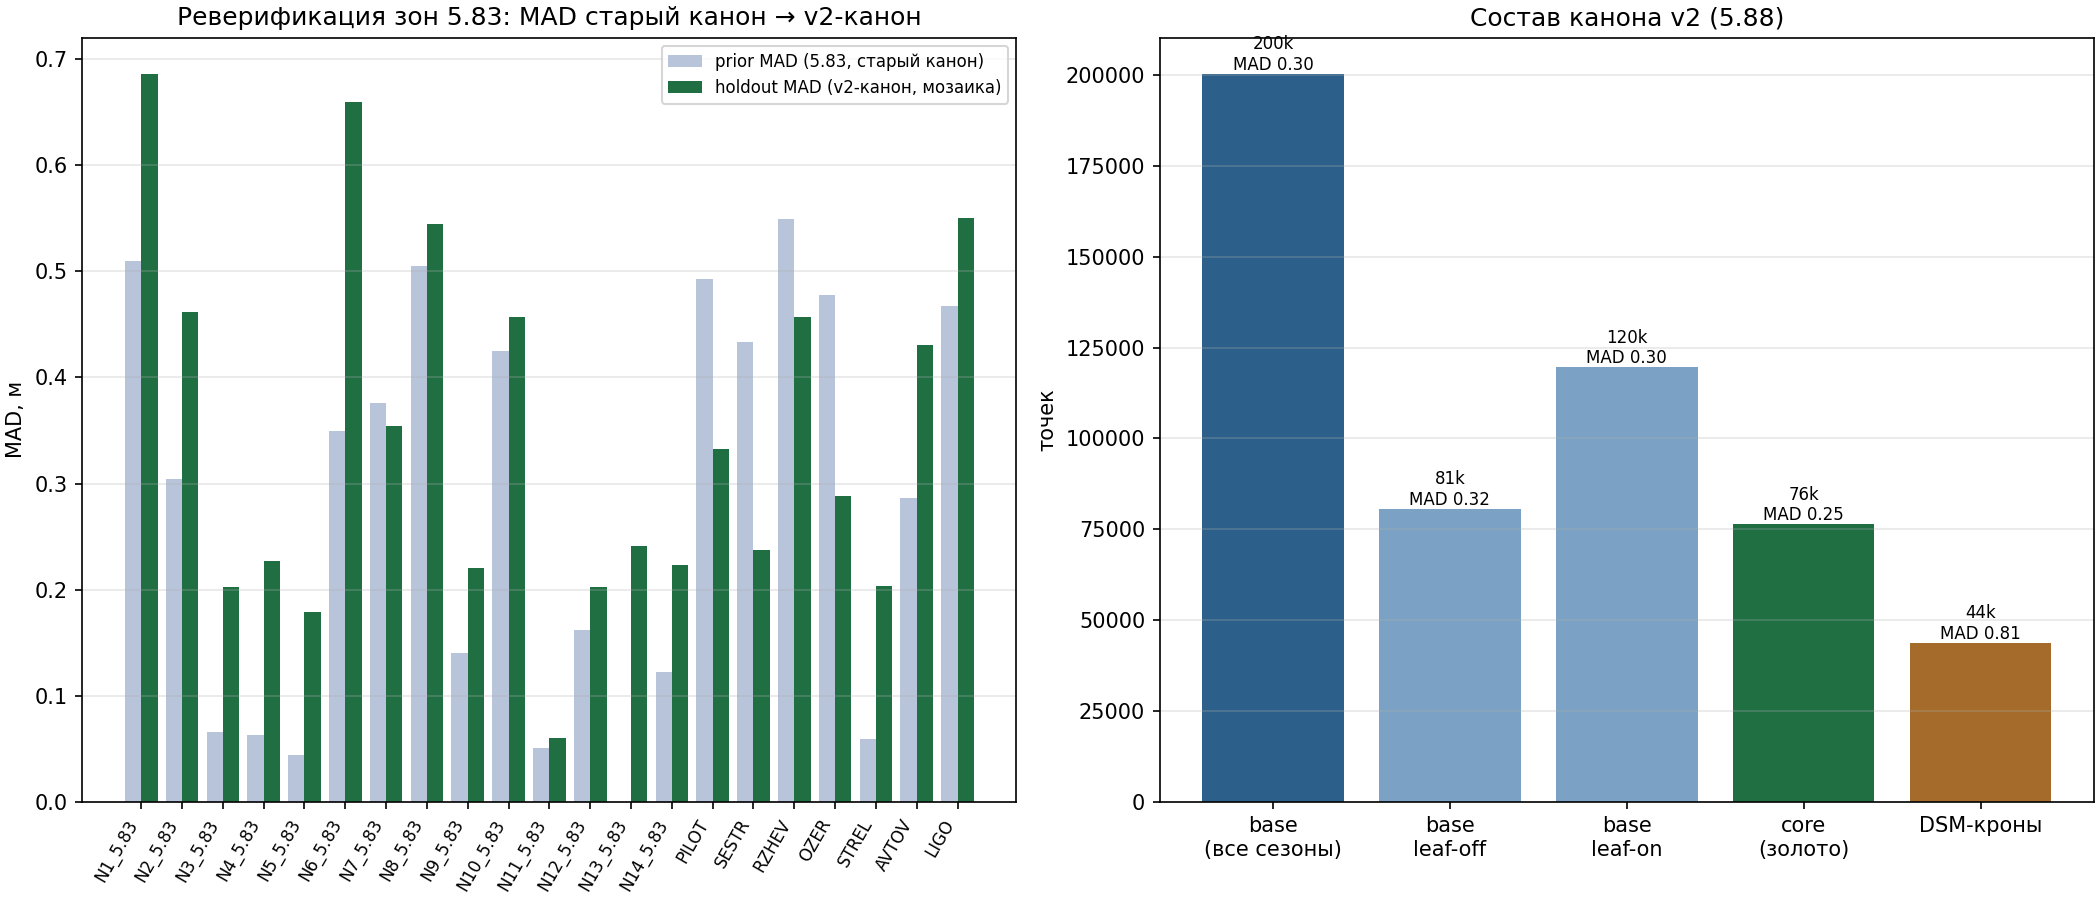

The table this chart was drawn from, first rows:
tag, product, old_product_mad, old_prior_mad, v2_n, verdict_old
N1_5.83, prior_v2_30m, 0.51, 0.51, 11284, prior
N2_5.83, prior_v2_30m, 0.304, 0.304, 2788, prior
N3_5.83, prior_v2_30m, 0.066, 0.066, 16211, prior
N4_5.83, prior_v2_30m, 0.063, 0.063, 16050, prior
N5_5.83, prior_v2_30m, 0.044, 0.044, 13497, prior
N6_5.83, prior_v2_30m, 0.35, 0.35, 9771, prior
N7_5.83, H2_hybrid, 0.405, 0.376, 10122, hybrid
N8_5.83, prior_v2_30m, 0.505, 0.505, 6791, prior
N9_5.83, prior_v2_30m, 0.14, 0.14, 7028, prior
N10_5.83, prior_v2_30m, 0.425, 0.425, 4669, prior
N11_5.83, prior_v2_30m, 0.051, 0.051, 2079, prior
N12_5.83, prior_v2_30m, 0.162, 0.162, 12317, prior
N13_5.83, prior_v2_30m, , , 17220, prior
N14_5.83, prior_v2_30m, 0.122, 0.122, 18129, prior
PILOT, H2_hybrid, 0.407, 0.493, 2093, hybrid
SESTR, prior_v2_30m, 0.433, 0.433, 9274, prior
RZHEV, H2_hybrid, 0.481, 0.549, 3804, hybrid
OZER, prior_v2_30m, 0.478, 0.478, 8776, prior
STREL, prior_v2_30m, 0.059, 0.059, 16570, prior
AVTOV, prior_v2_30m, 0.286, 0.286, 6861, prior
LIGO, prior_v2_30m, 0.467, 0.467, 6515, prior
